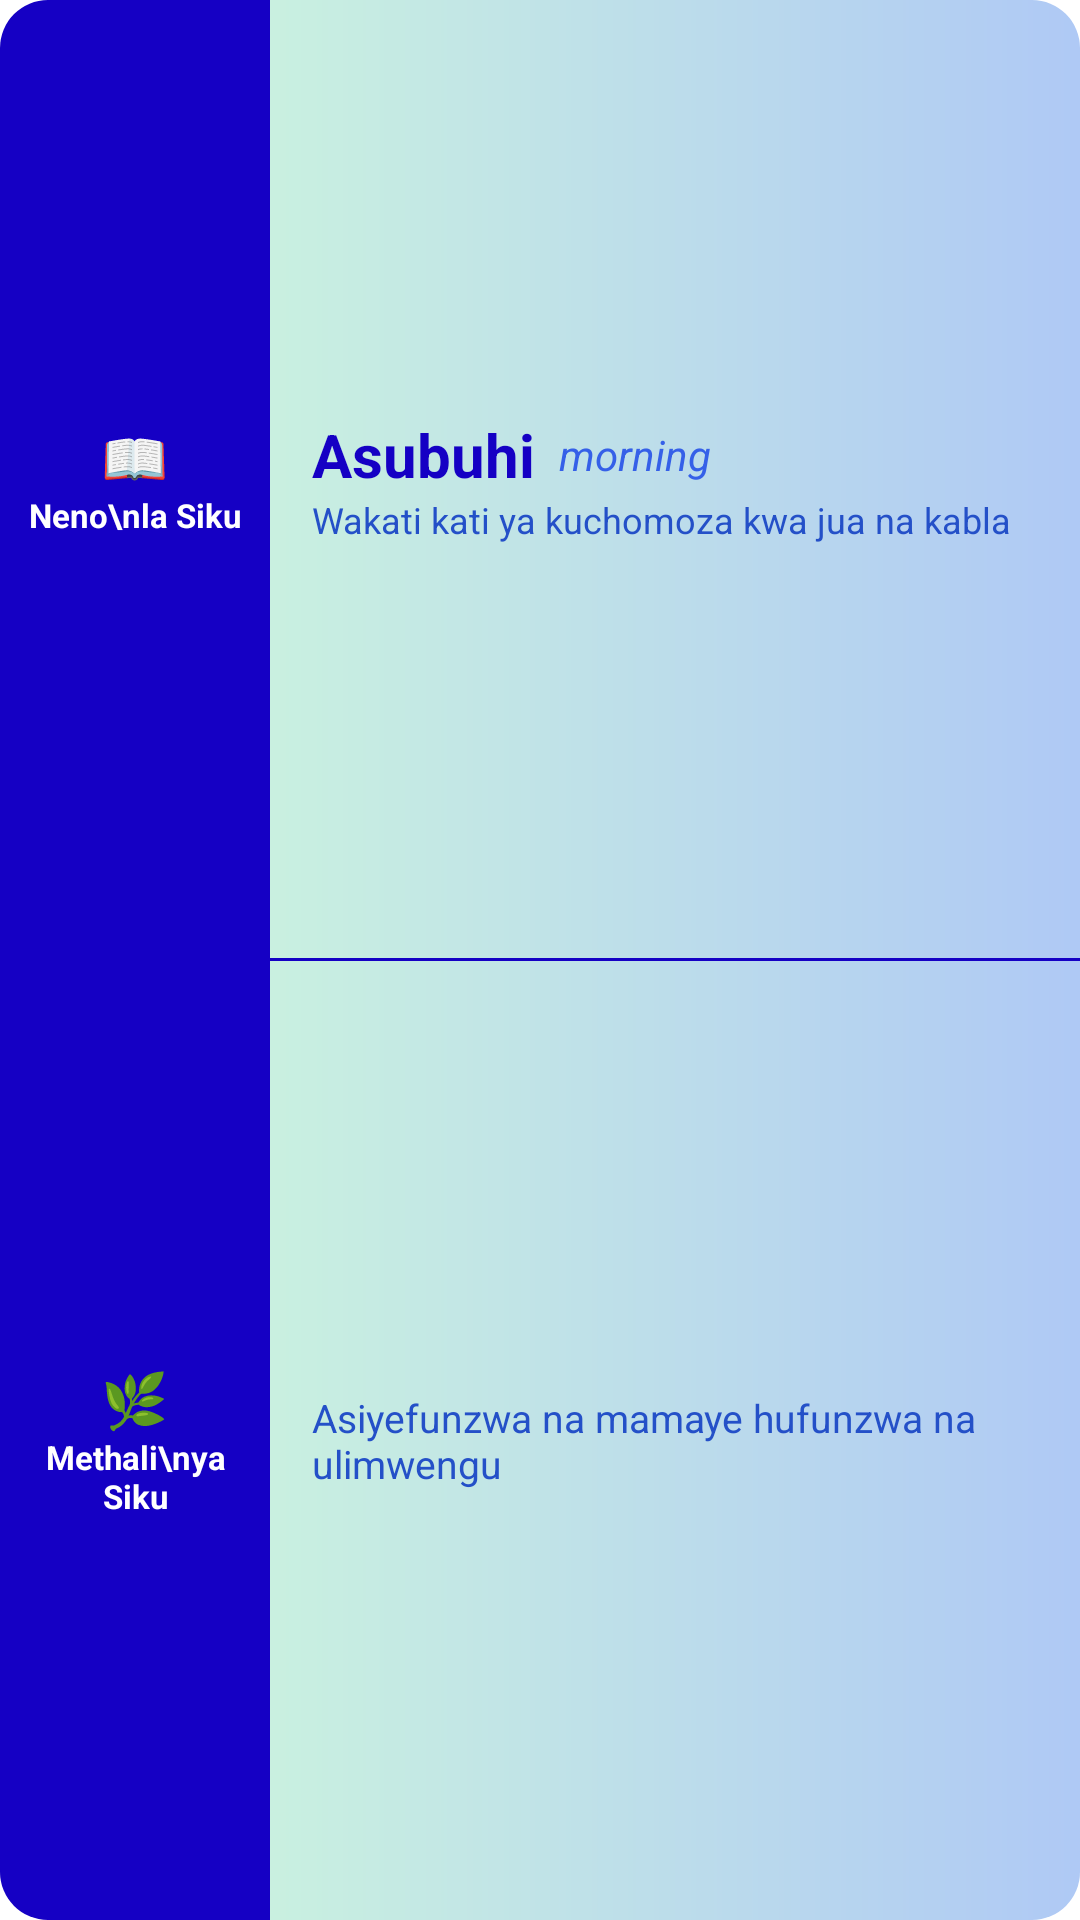

Layout XML and referenced resources for this Android screen:
<!-- AndroidManifest.xml: application theme Theme.SwahiLib.Splash -->
<!-- res/layout/widget_preview_full.xml -->
<?xml version="1.0" encoding="utf-8"?>
<LinearLayout xmlns:android="http://schemas.android.com/apk/res/android"
    android:layout_width="match_parent"
    android:layout_height="match_parent"
    android:orientation="vertical">

    <LinearLayout
        android:layout_width="match_parent"
        android:layout_height="0dp"
        android:layout_weight="1"
        android:orientation="horizontal">

        <LinearLayout
            android:layout_width="90dp"
            android:layout_height="match_parent"
            android:background="@drawable/widget_bg_navy_top_left"
            android:orientation="vertical"
            android:gravity="center"
            android:padding="4dp">

            <TextView
                android:layout_width="wrap_content"
                android:layout_height="wrap_content"
                android:text="📖"
                android:textSize="18sp" />

            <TextView
                android:layout_width="wrap_content"
                android:layout_height="wrap_content"
                android:gravity="center"
                android:text="Neno\nla Siku"
                android:textColor="@color/white"
                android:textSize="11sp"
                android:textStyle="bold" />
        </LinearLayout>

        <LinearLayout
            android:layout_width="0dp"
            android:layout_height="match_parent"
            android:layout_weight="1"
            android:background="@drawable/widget_bg_gradient_top_right"
            android:orientation="vertical"
            android:gravity="center_vertical"
            android:paddingStart="14dp"
            android:paddingEnd="12dp">

            <LinearLayout
                android:layout_width="match_parent"
                android:layout_height="wrap_content"
                android:baselineAligned="false"
                android:gravity="center_vertical"
                android:orientation="horizontal">

                <TextView
                    android:layout_width="wrap_content"
                    android:layout_height="wrap_content"
                    android:text="Asubuhi"
                    android:textColor="@color/widget_word_text"
                    android:textSize="20sp"
                    android:textStyle="bold" />

                <TextView
                    android:layout_width="wrap_content"
                    android:layout_height="wrap_content"
                    android:layout_marginStart="8dp"
                    android:text="morning"
                    android:textColor="@color/widget_translation_text"
                    android:textSize="14sp"
                    android:textStyle="italic" />
            </LinearLayout>

            <TextView
                android:layout_width="match_parent"
                android:layout_height="wrap_content"
                android:text="Wakati kati ya kuchomoza kwa jua na kabla ya adhuhuri"
                android:textColor="@color/widget_meaning_text"
                android:textSize="12sp"
                android:maxLines="1" />
        </LinearLayout>
    </LinearLayout>

    <LinearLayout
        android:layout_width="match_parent"
        android:layout_height="1dp"
        android:background="@color/widget_navy" />

    <LinearLayout
        android:layout_width="match_parent"
        android:layout_height="0dp"
        android:layout_weight="1"
        android:orientation="horizontal">

        <LinearLayout
            android:layout_width="90dp"
            android:layout_height="match_parent"
            android:background="@drawable/widget_bg_navy_bottom_left"
            android:orientation="vertical"
            android:gravity="center"
            android:padding="4dp">

            <TextView
                android:layout_width="wrap_content"
                android:layout_height="wrap_content"
                android:text="🌿"
                android:textSize="18sp" />

            <TextView
                android:layout_width="wrap_content"
                android:layout_height="wrap_content"
                android:gravity="center"
                android:text="Methali\nya Siku"
                android:textColor="@color/white"
                android:textSize="11sp"
                android:textStyle="bold" />
        </LinearLayout>

        <LinearLayout
            android:layout_width="0dp"
            android:layout_height="match_parent"
            android:layout_weight="1"
            android:background="@drawable/widget_bg_gradient_bottom_right"
            android:orientation="vertical"
            android:gravity="center_vertical"
            android:paddingStart="14dp"
            android:paddingEnd="12dp">

            <TextView
                android:layout_width="match_parent"
                android:layout_height="wrap_content"
                android:text="Asiyefunzwa na mamaye hufunzwa na ulimwengu"
                android:textColor="@color/widget_meaning_text"
                android:textSize="13sp"
                android:maxLines="2" />
        </LinearLayout>
    </LinearLayout>

</LinearLayout>
<!-- resources referenced by this layout -->
<resources>
  <color name="white">#FFFFFFFF</color>
  <color name="widget_meaning_text">#FF2450C8</color>
  <color name="widget_navy">#FF1500C4</color>
  <color name="widget_translation_text">#FF3560E8</color>
  <color name="widget_word_text">#FF1500C4</color>
  <!-- drawable widget_bg_gradient_bottom_right (drawable) -->
  <?xml version="1.0" encoding="utf-8"?>
  <shape xmlns:android="http://schemas.android.com/apk/res/android"
      android:shape="rectangle">
      <gradient
          android:startColor="@color/widget_gradient_start"
          android:endColor="@color/widget_gradient_end"
          android:angle="0" />
      <corners
          android:bottomRightRadius="16dp"
          android:topLeftRadius="0dp"
          android:topRightRadius="0dp"
          android:bottomLeftRadius="0dp" />
  </shape>
  <!-- drawable widget_bg_gradient_top_right (drawable) -->
  <?xml version="1.0" encoding="utf-8"?>
  <shape xmlns:android="http://schemas.android.com/apk/res/android"
      android:shape="rectangle">
      <gradient
          android:startColor="@color/widget_gradient_start"
          android:endColor="@color/widget_gradient_end"
          android:angle="0" />
      <corners
          android:topRightRadius="16dp"
          android:topLeftRadius="0dp"
          android:bottomLeftRadius="0dp"
          android:bottomRightRadius="0dp" />
  </shape>
  <!-- drawable widget_bg_navy_bottom_left (drawable) -->
  <?xml version="1.0" encoding="utf-8"?>
  <shape xmlns:android="http://schemas.android.com/apk/res/android"
      android:shape="rectangle">
      <solid android:color="@color/widget_navy" />
      <corners
          android:bottomLeftRadius="16dp"
          android:topLeftRadius="0dp"
          android:topRightRadius="0dp"
          android:bottomRightRadius="0dp" />
  </shape>
  <!-- drawable widget_bg_navy_top_left (drawable) -->
  <?xml version="1.0" encoding="utf-8"?>
  <shape xmlns:android="http://schemas.android.com/apk/res/android"
      android:shape="rectangle">
      <solid android:color="@color/widget_navy" />
      <corners
          android:topLeftRadius="16dp"
          android:topRightRadius="0dp"
          android:bottomLeftRadius="0dp"
          android:bottomRightRadius="0dp" />
  </shape>
  <style name="Theme.SwahiLib.Splash" parent="NightAdjusted.Theme.Splash">
          <item name="windowSplashScreenAnimatedIcon">@drawable/splash_icon</item>
          <item name="postSplashScreenTheme">@style/Theme.SwahiLib</item>
      </style>
  <color name="widget_gradient_start">#FFC9F0E0</color>
  <color name="widget_gradient_end">#FFAFC9F5</color>
  <style name="NightAdjusted.Theme.Splash" parent="Theme.SplashScreen">
          <item name="android:windowLightStatusBar" tools:targetApi="23">true</item>
          <item name="android:windowLightNavigationBar" tools:targetApi="27">true</item>
      </style>
  <!-- drawable splash_icon (drawable) -->
  <?xml version="1.0" encoding="utf-8"?>
  <layer-list xmlns:android="http://schemas.android.com/apk/res/android">
      <item
          android:width="100dp"
          android:height="100dp"
          android:gravity="center">
          <bitmap android:src="@drawable/appicon" />
      </item>
  </layer-list>
  <style name="Theme.SwahiLib" parent="NightAdjusted.Theme.SwahiLib">
          <item name="android:forceDarkAllowed" tools:targetApi="29">false</item>
      </style>
  <!-- drawable appicon: png bitmap (drawable, 72258 bytes) -->
  <style name="NightAdjusted.Theme.SwahiLib" parent="android:Theme.Material.Light.NoActionBar" />
</resources>
